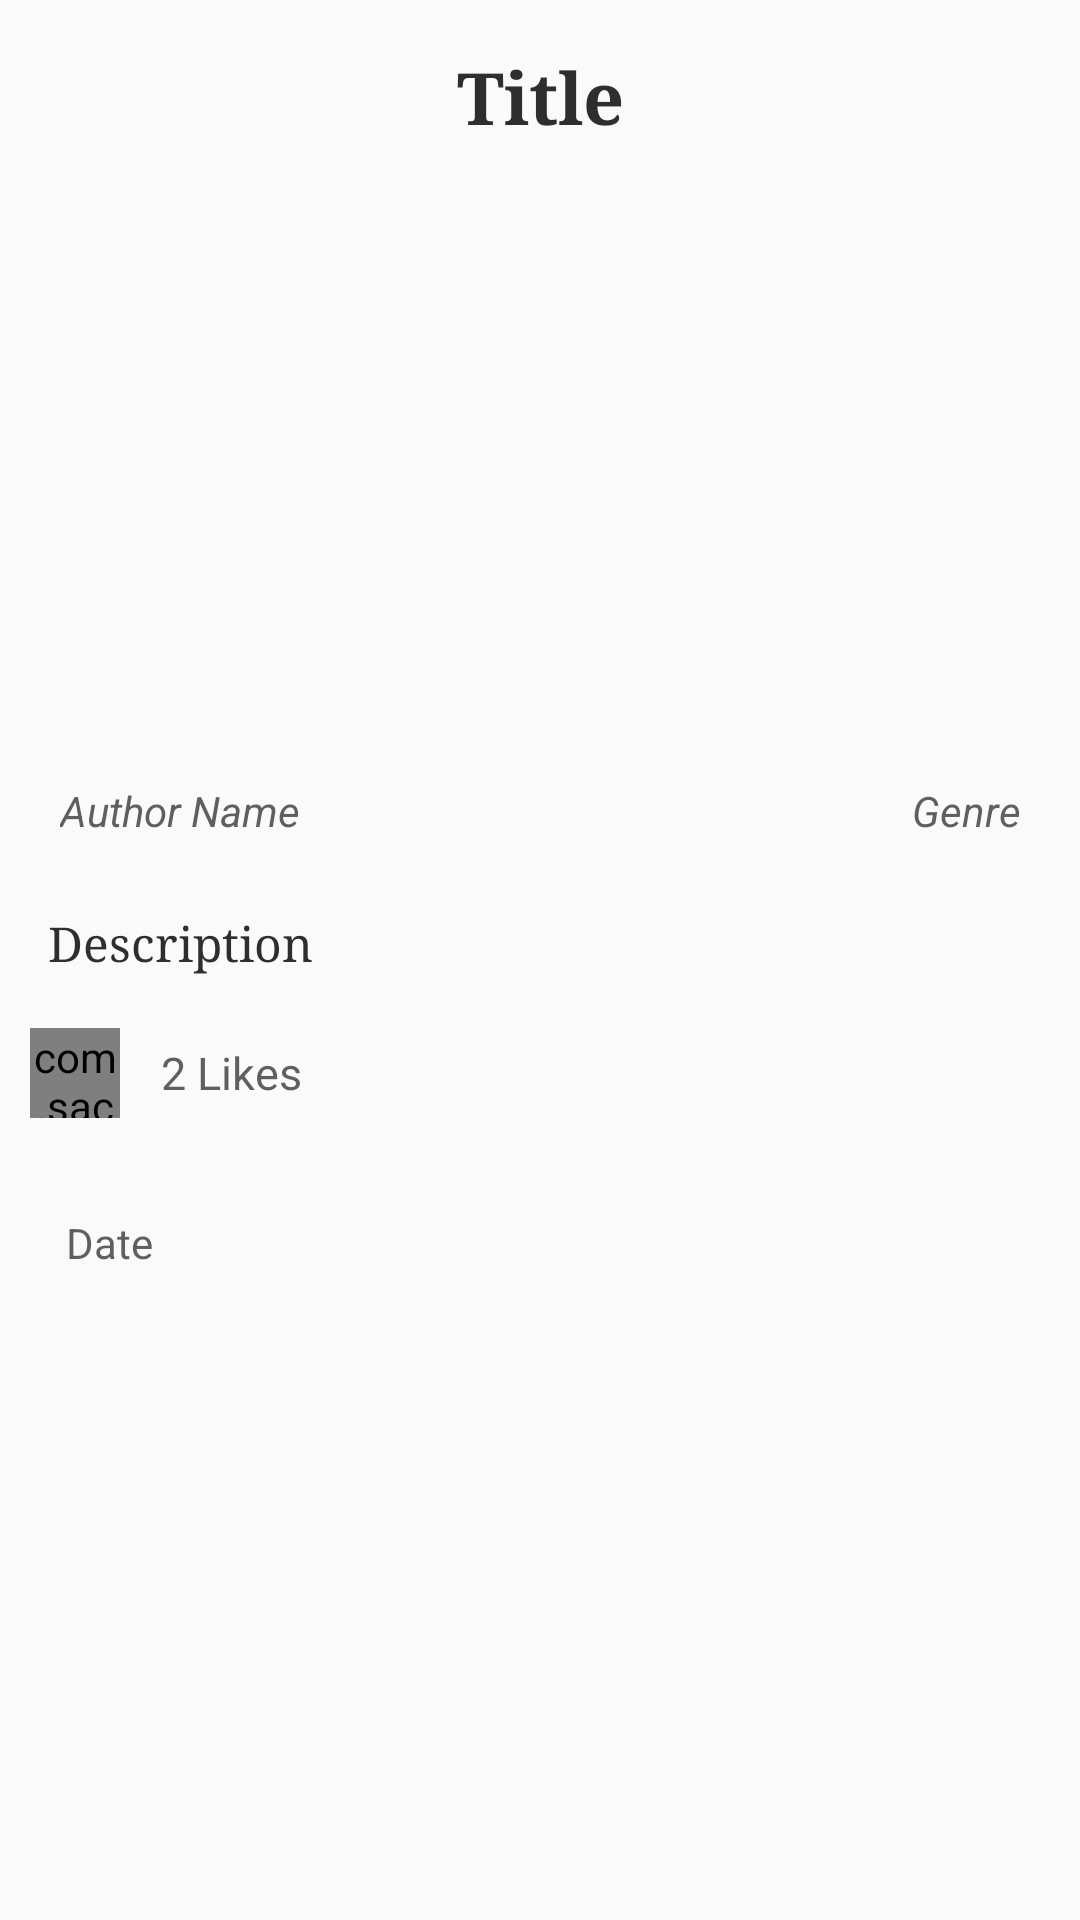

Android layout source for this screen:
<!-- AndroidManifest.xml: application theme ActivityThemeLight -->
<!-- res/layout/content_story_feed.xml -->
<?xml version="1.0" encoding="utf-8"?>
<android.support.design.widget.CoordinatorLayout xmlns:android="http://schemas.android.com/apk/res/android"
    xmlns:app="http://schemas.android.com/apk/res-auto"
    xmlns:tools="http://schemas.android.com/tools"
    android:layout_width="match_parent"
    android:layout_height="match_parent"
    app:layout_behavior="@string/appbar_scrolling_view_behavior"
    tools:context="app.story.craftystudio.shortstory.StoryFeedActivity"
    tools:showIn="@layout/activity_story_feed">


    <android.support.v4.widget.NestedScrollView
        android:layout_width="match_parent"
        android:layout_height="match_parent">


        <LinearLayout
            android:layout_width="match_parent"
            android:layout_height="match_parent"
            android:layout_marginBottom="16dp"
            android:orientation="vertical">

            <TextView
                android:id="@+id/storyFeedActivity_title_textView"
                android:layout_width="match_parent"
                android:layout_height="wrap_content"
                android:layout_marginBottom="0dp"
                android:layout_marginLeft="16dp"
                android:layout_marginRight="16dp"
                android:layout_marginTop="16dp"
                android:fontFamily="serif"
                android:text="Title"
                android:textAlignment="center"
                android:textColor="?attr/primaryTextColor"
                android:textSize="24sp"
                android:textStyle="bold" />

            <ImageView
                android:id="@+id/storyFeedActivity_image_imageview"
                android:layout_width="match_parent"
                android:layout_height="200dp"
                android:layout_margin="4dp"
                android:scaleType="fitXY" />


            <LinearLayout
                android:layout_width="match_parent"
                android:layout_height="wrap_content"
                android:layout_marginBottom="8dp"
                android:layout_marginLeft="20dp"
                android:layout_marginRight="20dp"
                android:layout_marginTop="4dp"
                android:orientation="horizontal">

                <TextView
                    android:id="@+id/storyFeedActivity_authorName_textView"
                    android:layout_width="wrap_content"
                    android:layout_height="wrap_content"
                    android:layout_weight="1"
                    android:text="Author Name"
                    android:textAlignment="textStart"
                    android:textColor="?attr/secondaryTextColor"
                    android:textSize="14sp"
                    android:textStyle="italic" />


                <TextView
                    android:id="@+id/storyFeedActivity_tag_textView"
                    android:layout_width="wrap_content"
                    android:layout_height="wrap_content"
                    android:layout_weight="1"
                    android:text="Tag"
                    android:textAlignment="center"

                    android:textColor="?attr/secondaryTextColor"
                    android:textSize="14sp"
                    android:visibility="gone"

                    />


                <TextView
                    android:id="@+id/storyFeedActivity_genre_textView"
                    android:layout_width="wrap_content"
                    android:layout_height="wrap_content"
                    android:layout_weight="1"
                    android:text="Genre"
                    android:textAlignment="textEnd"

                    android:textColor="?attr/secondaryTextColor"
                    android:textSize="14sp"
                    android:textStyle="italic"

                    />


            </LinearLayout>

            <android.support.v7.widget.CardView
                android:layout_width="match_parent"
                android:id="@+id/storyFeedActivity_adViewTop_linearLayout"
                android:layout_height="wrap_content"
                android:orientation="vertical"
                android:layout_marginBottom="8dp"
                android:layout_marginLeft="16dp"
                android:layout_marginRight="16dp"
                android:layout_marginTop="4dp"
                >

            </android.support.v7.widget.CardView>

            <TextView
                android:id="@+id/storyFeedActivity_description_textView"
                android:layout_width="match_parent"
                android:layout_height="wrap_content"
                android:layout_marginBottom="8dp"
                android:layout_marginLeft="16dp"
                android:layout_marginRight="16dp"
                android:layout_marginTop="4dp"
                android:layout_weight="1"
                android:fontFamily="serif"
                android:lineSpacingMultiplier="1.3"
                android:text="Description"
                android:textAlignment="viewStart"
                android:textColor="?attr/primaryTextColor"
                android:textSize="16sp"
                android:textStyle="normal" />


            <LinearLayout
                android:layout_width="match_parent"
                android:layout_height="wrap_content"
                android:orientation="horizontal">

                <com.sackcentury.shinebuttonlib.ShineButton
                    android:id="@+id/like_shine_button"
                    android:layout_width="30dp"
                    android:layout_height="30dp"
                    android:layout_centerInParent="true"
                    android:layout_margin="10dp"
                    android:src="@android:color/darker_gray"
                    app:allow_random_color="true"
                    app:big_shine_color="#16ffe0"
                    app:btn_color="@android:color/darker_gray"
                    app:btn_fill_color="#16ffe0"
                    app:click_animation_duration="200"
                    app:enable_flashing="true"
                    app:shine_animation_duration="1500"
                    app:shine_count="8"
                    app:shine_turn_angle="10"
                    app:siShape="@raw/heart"
                    app:small_shine_color="#CC9999"
                    app:small_shine_offset_angle="20" />

                <TextView
                    android:id="@+id/fragmentShortStory_storyLikes_Textview"
                    android:layout_width="wrap_content"
                    android:layout_height="wrap_content"
                    android:layout_gravity="center"
                    android:layout_weight="1"
                    android:text=" 2 Likes"
                    android:textColor="?attr/secondaryTextColor"
                    android:textSize="15sp" />

            </LinearLayout>

            
            <LinearLayout
                android:layout_width="match_parent"
                android:layout_height="wrap_content"
                android:layout_marginBottom="20dp"
                android:layout_marginLeft="20dp"
                android:layout_marginRight="20dp"
                android:layout_marginTop="20dp"
                android:orientation="vertical">

                <TextView
                    android:id="@+id/storyFeedActivity_bookName_textView"
                    android:layout_width="wrap_content"
                    android:layout_height="wrap_content"
                    android:layout_margin="2dp"
                    android:layout_weight="1"
                    android:text="BookName"
                    android:textColor="?attr/secondaryTextColor"
                    android:textSize="14sp"
                    android:visibility="gone" />


                <TextView
                    android:id="@+id/storyFeedActivity_bookLink_textView"
                    android:layout_width="wrap_content"
                    android:layout_height="wrap_content"
                    android:layout_margin="2dp"
                    android:autoLink="all|web"
                    android:text="Book Link"
                    android:visibility="gone"
                    android:textColor="?attr/secondaryTextColor"
                    android:textSize="14sp"

                    />


                <TextView
                    android:id="@+id/storyFeedActivity_storyDate_textView"
                    android:layout_width="wrap_content"
                    android:layout_height="wrap_content"
                    android:layout_margin="2dp"
                    android:layout_weight="1"
                    android:text="Date"
                    android:textColor="?attr/secondaryTextColor"
                    android:textSize="14sp"

                    />





            </LinearLayout>

            <android.support.v7.widget.CardView
                android:id="@+id/storyFeedActivity_adView_linearLayout"
                android:layout_width="match_parent"
                android:layout_height="wrap_content"
                android:layout_marginBottom="8dp"
                android:layout_marginLeft="16dp"
                android:layout_marginRight="16dp"
                android:layout_marginTop="4dp"
                android:orientation="vertical">

            </android.support.v7.widget.CardView>

        </LinearLayout>

    </android.support.v4.widget.NestedScrollView>


</android.support.design.widget.CoordinatorLayout>
<!-- res/layout/activity_story_feed.xml (included above) -->
<?xml version="1.0" encoding="utf-8"?>
<android.support.design.widget.CoordinatorLayout xmlns:android="http://schemas.android.com/apk/res/android"
    xmlns:app="http://schemas.android.com/apk/res-auto"
    xmlns:tools="http://schemas.android.com/tools"
    android:layout_width="match_parent"
    android:layout_height="match_parent"
    android:fitsSystemWindows="true"
    tools:context="app.story.craftystudio.shortstory.StoryFeedActivity">

    <android.support.design.widget.AppBarLayout
        android:layout_width="match_parent"
        android:layout_height="wrap_content"
        android:theme="@style/AppTheme.AppBarOverlay">

        <android.support.v7.widget.Toolbar
            android:id="@+id/toolbar"
            android:layout_width="match_parent"
            android:layout_height="?attr/actionBarSize"
            android:background="?attr/colorPrimary"
            app:layout_scrollFlags="scroll|enterAlways"
            app:popupTheme="@style/AppTheme.PopupOverlay" />

    </android.support.design.widget.AppBarLayout>

    <include layout="@layout/content_story_feed" />

    <android.support.design.widget.FloatingActionButton
        android:id="@+id/fab"
        android:layout_width="wrap_content"
        android:layout_height="wrap_content"
        android:layout_gravity="bottom|end"
        android:layout_margin="@dimen/fab_margin"
        android:visibility="gone"
        app:srcCompat="@android:drawable/ic_dialog_email" />

</android.support.design.widget.CoordinatorLayout>
<!-- resources referenced by this layout -->
<resources>
  <style name="AppTheme.AppBarOverlay" parent="ThemeOverlay.AppCompat.Dark.ActionBar" />
  <style name="AppTheme.PopupOverlay" parent="ThemeOverlay.AppCompat.Light" />
  <style name="ActivityThemeLight" parent="ActivityTheme.Primary.Base.Light">
  
      </style>
  <style name="ActivityTheme.Primary.Base.Light" parent="AppTheme.NoActionBar">
  
  
          <item name="colorAccent">#2f65d2</item>
          <item name="primaryTextColor">#2e2e2e</item>
          <item name="secondaryTextColor">#bb262626</item>
          <item name="backgroundCardColor">#FFFF</item>
          <item name="dividerColor">#F2F2F3</item>
          <item name="backgroundColor">#e5e5e6</item>
  
          <item name="primaryTextAccentColor">#fdfafafa</item>
          <item name="secondaryTextAccentColor">#e7e7e7</item>
          <item name="readMaskColor">#64ffffff</item>
  
      </style>
  <style name="AppTheme.NoActionBar">
          <item name="windowActionBar">false</item>
          <item name="windowNoTitle">true</item>
          <item name="colorPrimary">@color/colorPrimary</item>
          <item name="colorPrimaryDark">@color/colorPrimaryDark</item>
          <item name="colorAccent">@color/colorAccent</item>
      </style>
  <color name="colorPrimary">#e1173d</color>
  <color name="colorPrimaryDark">#ffb32842</color>
  <color name="colorAccent">#2f65d2</color>
</resources>
